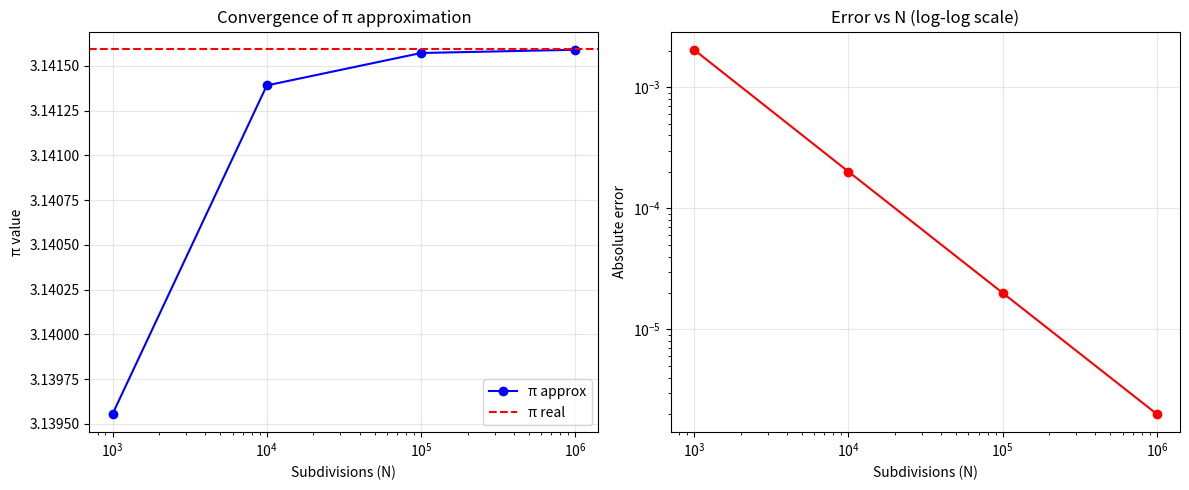

Recreate this plot in Python.
"""
π Approximation via Riemann Integration
=========================================
Approximates π by integrating sqrt(1 - x²) over [0, 1] using Riemann sums.
Plots convergence and absolute error as functions of N on a log-log scale.

Usage:
    python pi_riemann.py
"""

import numpy as np
import matplotlib.pyplot as plt


def f(x):
    return np.sqrt(np.maximum(0.0, 1.0 - x**2))


def riemann(N, a, b, func):
    """Estimate definite integral using a right Riemann sum with N subdivisions."""
    dx = (b - a) / N
    x = np.linspace(a, b, N + 1)
    return np.sum(func(x[1:])) * dx


if __name__ == "__main__":
    result = riemann(1000, 0, 1, f)
    pi_approx = 4 * result
    print(f"π approx: {pi_approx}")
    print(f"π real:   {np.pi}")
    print(f"Error:    {abs(pi_approx - np.pi)}")

    ns = [10**3, 10**4, 10**5, 10**6]
    errors = [abs(4 * riemann(n, 0, 1, f) - np.pi) for n in ns]
    pi_values = [4 * riemann(n, 0, 1, f) for n in ns]

    plt.figure(figsize=(12, 5))

    plt.subplot(1, 2, 1)
    plt.plot(ns, pi_values, marker="o", color="blue", label="π approx")
    plt.axhline(y=np.pi, color="red", linestyle="--", label="π real")
    plt.xscale("log")
    plt.xlabel("Subdivisions (N)")
    plt.ylabel("π value")
    plt.title("Convergence of π approximation")
    plt.legend()
    plt.grid(True, alpha=0.3)

    plt.subplot(1, 2, 2)
    plt.plot(ns, errors, marker="o", color="red")
    plt.xscale("log")
    plt.yscale("log")
    plt.xlabel("Subdivisions (N)")
    plt.ylabel("Absolute error")
    plt.title("Error vs N (log-log scale)")
    plt.grid(True, alpha=0.3)

    plt.tight_layout()
    plt.show()
